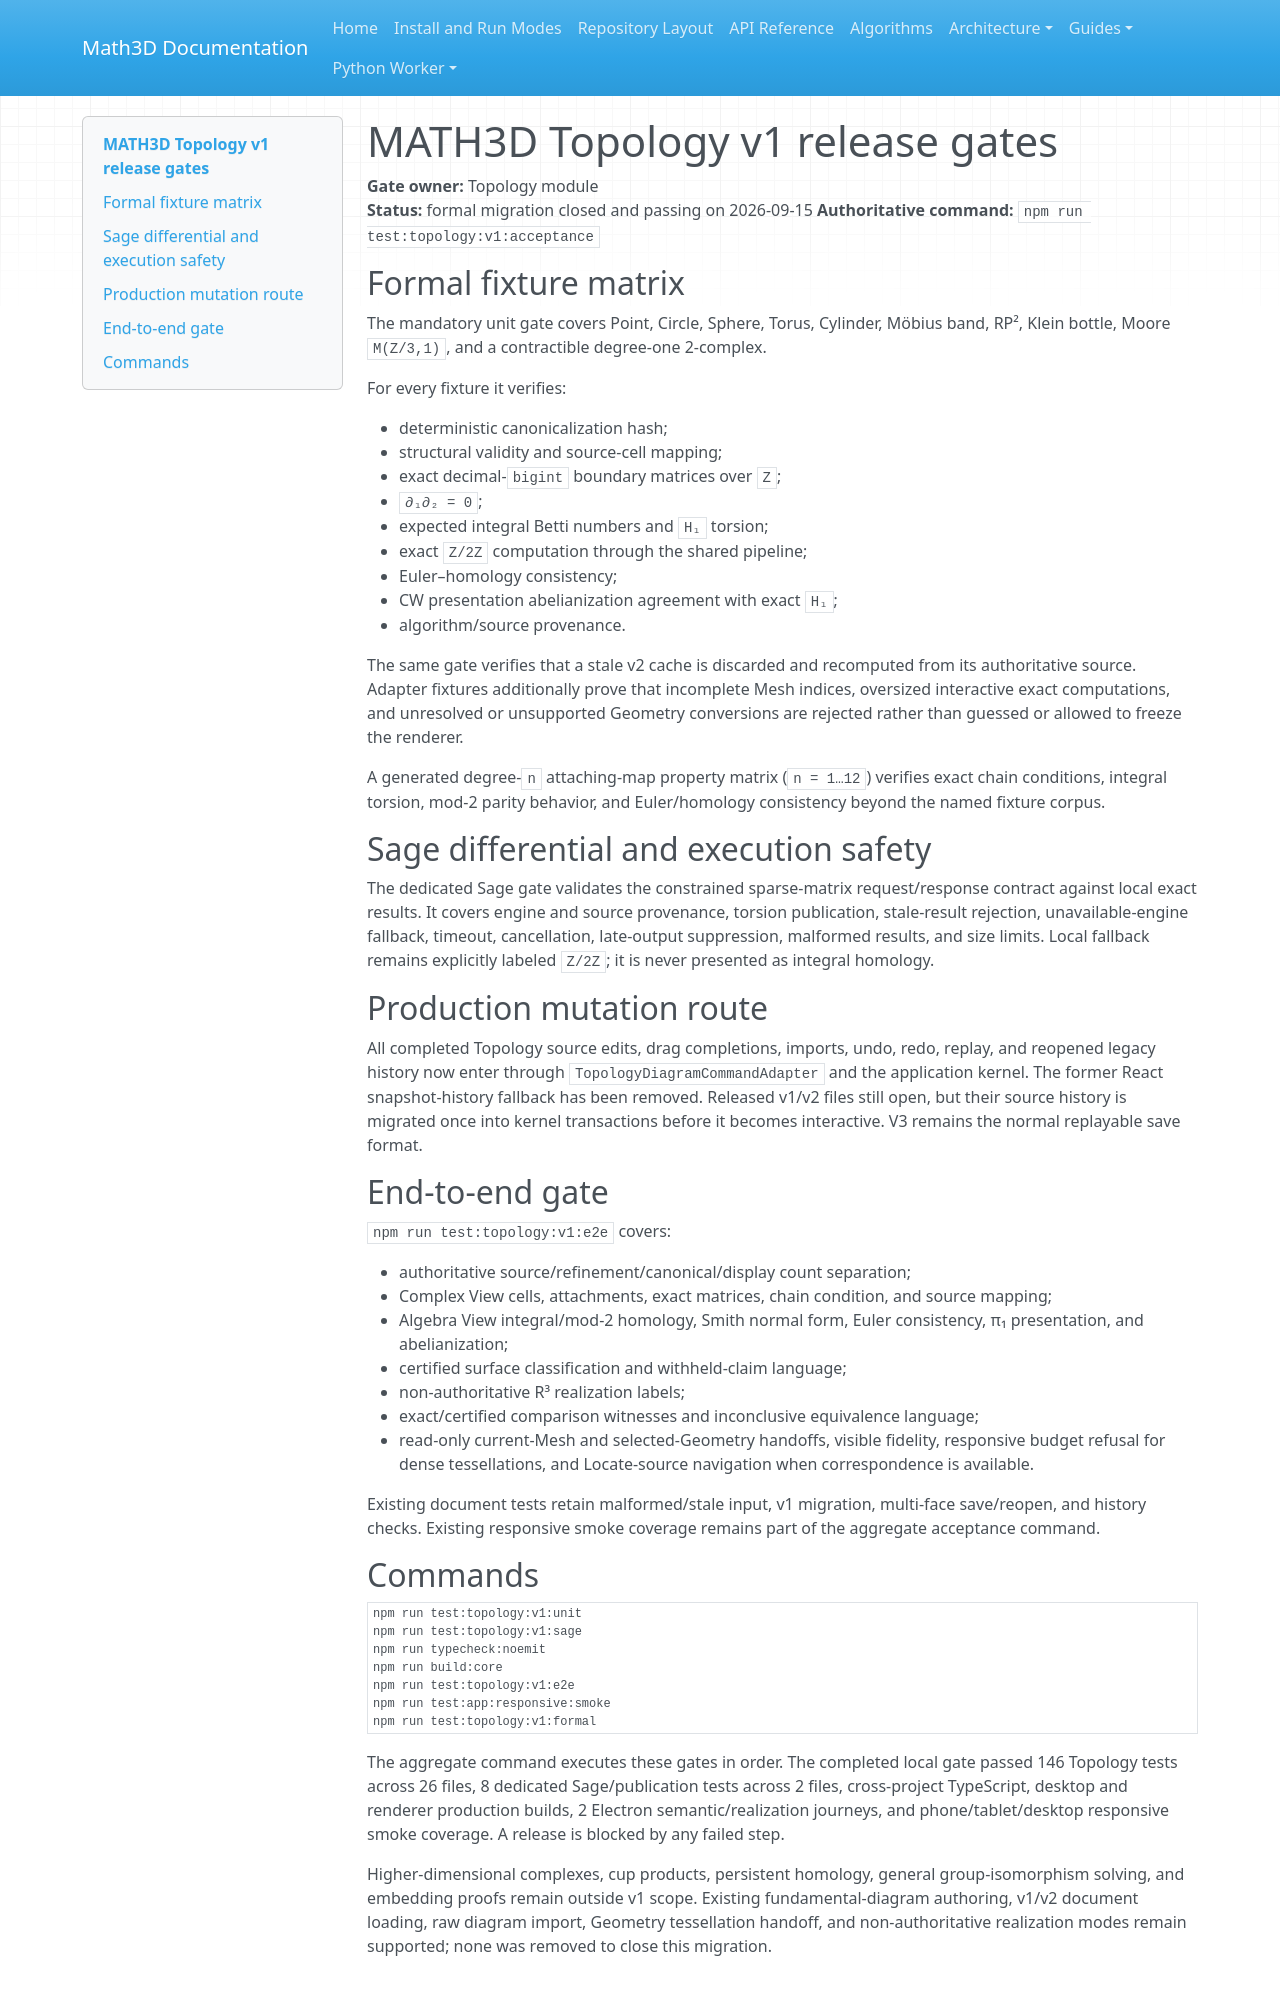

repository: expert10000/Math3D · page: topology-v1-release-gates/index.html · generator: mkdocs

# MATH3D Topology v1 release gates

**Gate owner:** Topology module  
**Status:** formal migration closed and passing on 2026-09-15
**Authoritative command:** `npm run test:topology:v1:acceptance`

## Formal fixture matrix

The mandatory unit gate covers Point, Circle, Sphere, Torus, Cylinder, Möbius band, RP², Klein bottle, Moore `M(Z/3,1)`, and a contractible degree-one 2-complex.

For every fixture it verifies:

- deterministic canonicalization hash;
- structural validity and source-cell mapping;
- exact decimal-`bigint` boundary matrices over `Z`;
- `∂₁∂₂ = 0`;
- expected integral Betti numbers and `H₁` torsion;
- exact `Z/2Z` computation through the shared pipeline;
- Euler–homology consistency;
- CW presentation abelianization agreement with exact `H₁`;
- algorithm/source provenance.

The same gate verifies that a stale v2 cache is discarded and recomputed from its authoritative source. Adapter fixtures additionally prove that incomplete Mesh indices, oversized interactive exact computations, and unresolved or unsupported Geometry conversions are rejected rather than guessed or allowed to freeze the renderer.

A generated degree-`n` attaching-map property matrix (`n = 1…12`) verifies exact
chain conditions, integral torsion, mod-2 parity behavior, and Euler/homology
consistency beyond the named fixture corpus.

## Sage differential and execution safety

The dedicated Sage gate validates the constrained sparse-matrix request/response
contract against local exact results. It covers engine and source provenance, torsion
publication, stale-result rejection, unavailable-engine fallback, timeout,
cancellation, late-output suppression, malformed results, and size limits. Local
fallback remains explicitly labeled `Z/2Z`; it is never presented as integral
homology.

## Production mutation route

All completed Topology source edits, drag completions, imports, undo, redo, replay,
and reopened legacy history now enter through `TopologyDiagramCommandAdapter` and the
application kernel. The former React snapshot-history fallback has been removed.
Released v1/v2 files still open, but their source history is migrated once into
kernel transactions before it becomes interactive. V3 remains the normal replayable
save format.

## End-to-end gate

`npm run test:topology:v1:e2e` covers:

- authoritative source/refinement/canonical/display count separation;
- Complex View cells, attachments, exact matrices, chain condition, and source mapping;
- Algebra View integral/mod-2 homology, Smith normal form, Euler consistency, π₁ presentation, and abelianization;
- certified surface classification and withheld-claim language;
- non-authoritative R³ realization labels;
- exact/certified comparison witnesses and inconclusive equivalence language;
- read-only current-Mesh and selected-Geometry handoffs, visible fidelity, responsive budget refusal for dense tessellations, and Locate-source navigation when correspondence is available.

Existing document tests retain malformed/stale input, v1 migration, multi-face save/reopen, and history checks. Existing responsive smoke coverage remains part of the aggregate acceptance command.
